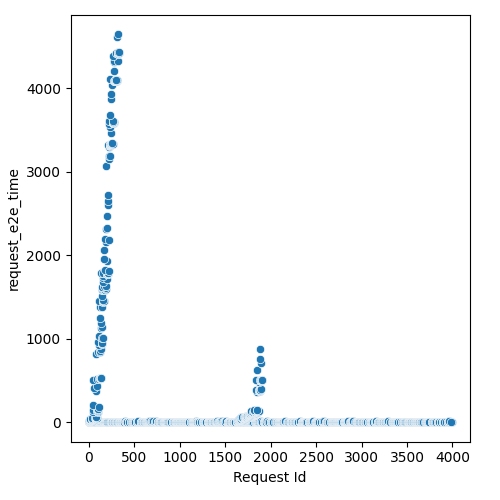

The data file committed next to this chart (first rows):
Request Id, request_e2e_time
1, 3.319
0, 3.6
11, 0.8232
7, 3.846
2, 5.347
9, 4.59
5, 7.045
13, 6.579
30, 1.057
3, 11.98
24, 2.749
6, 13.09
8, 13.86
27, 7.481
43, 0.0942
38, 1.556
4, 18.96
40, 1.605
12, 16.73
37, 3.584
48, 1.077
52, 0.5222
50, 2.867
41, 6.507
14, 20.27
10, 21.71
51, 3.913
15, 21.73
61, 1.357
39, 9.987
54, 5.46
60, 2.947
67, 1.717
19, 21.82
63, 4.518
59, 5.257
73, 3.828
72, 5.153
32, 24.91
20, 30.88
88, 2.928
83, 4.683
17, 34.64
89, 5.522
96, 2.201
29, 33.36
28, 33.68
21, 36.65
26, 34.45
22, 36.59
104, 2.846
102, 3.492
110, 0.3604
25, 36.71
23, 37.81
18, 41.77
31, 36.24
106, 4.263
108, 3.758
34, 35.97
... 1,503 more rows
